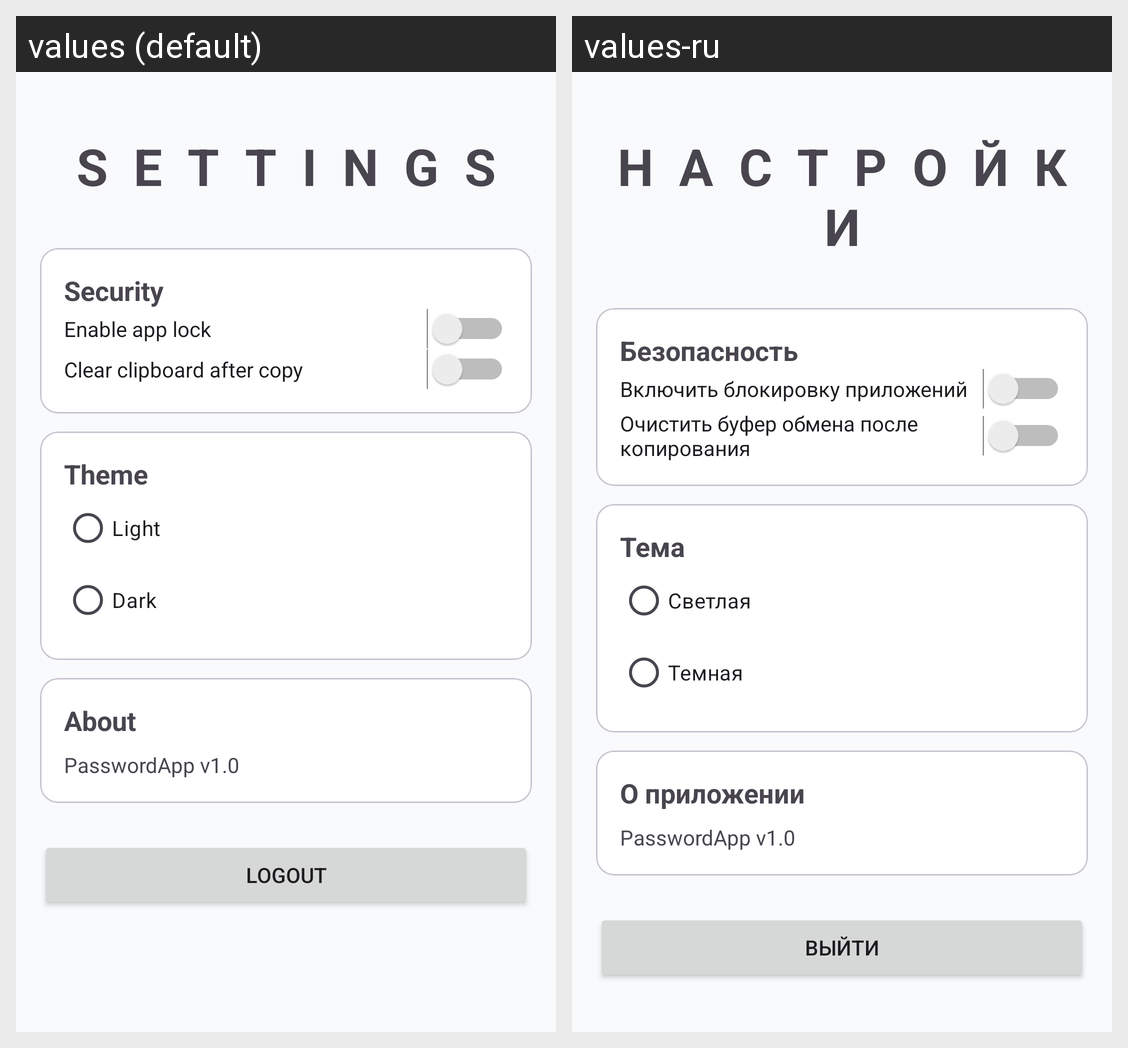

Locale-by-locale string values for the Android screen shown in this grid:
Android screen res/layout/fragment_settings.xml rendered under 2 locales, left to right: values (default), values-ru. Device: Nexus 5 (rendered at 1080×1920; each locale shown at half size, 540×960, under a caption strip naming it); theme Theme.PasswordApp.
Strings drawn on this screen, with the default value and each locale's value (text and hints the layout hard-codes, and strings that could not be matched under every locale, appear in the picture but are not listed):

settings
  values: Settings
  values-ru: Настройки

security
  values: Security
  values-ru: Безопасность

enable_app_lock
  values: Enable app lock
  values-ru: Включить блокировку приложений

clear_clipboard_after_copy
  values: Clear clipboard after copy
  values-ru: Очистить буфер обмена после копирования

theme
  values: Theme
  values-ru: Тема

light
  values: Light
  values-ru: Светлая

dark
  values: Dark
  values-ru: Темная

about
  values: About
  values-ru: О приложении

passwordapp_v1_0
  values: PasswordApp v1.0
  values-ru: PasswordApp v1.0  [not translated; the default value is used]

logout
  values: Logout
  values-ru: Выйти
